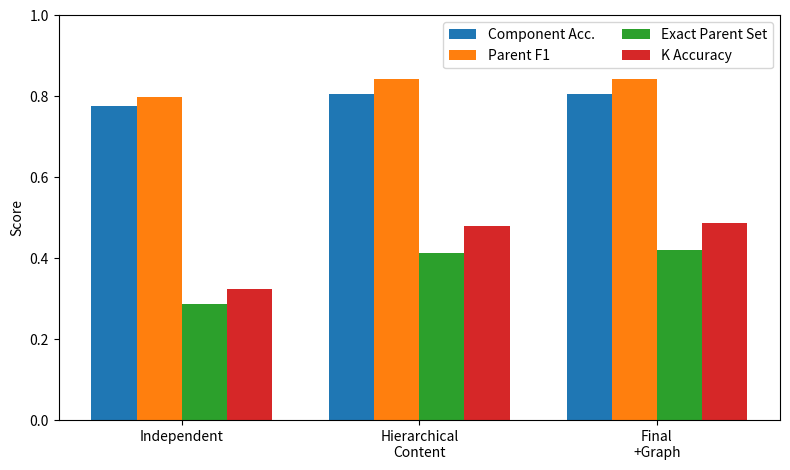
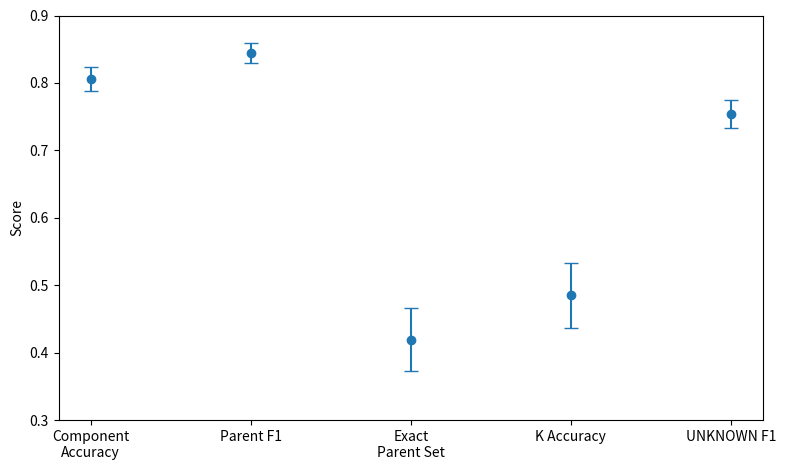
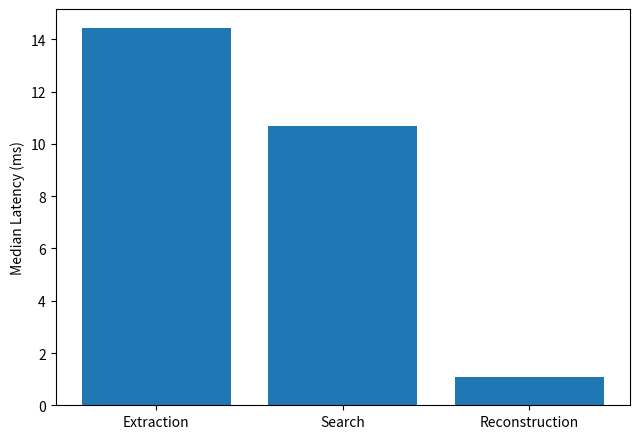
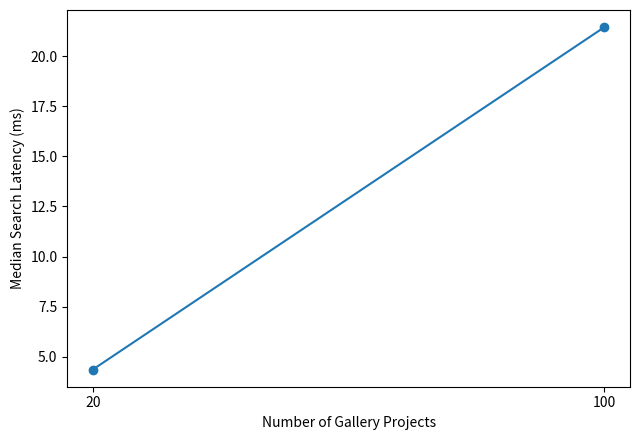

Python code for these plots, in order:
from pathlib import Path
import matplotlib.pyplot as plt
import numpy as np

ROOT = Path(r"C:\research\mod-provenance-research")
OUT = ROOT / "paper" / "figures"
OUT.mkdir(parents=True, exist_ok=True)

# ---------------------------------------------------------
# Figure 1. Main method comparison
# ---------------------------------------------------------

methods = [
    "Independent",
    "Hierarchical\nContent",
    "Final\n+Graph"
]

component = [0.775794, 0.807143, 0.805952]
parent_f1 = [0.797412, 0.843545, 0.844233]
exact = [0.286111, 0.413889, 0.419444]
kacc = [0.325000, 0.480556, 0.486111]

x = np.arange(len(methods))
w = 0.19

plt.figure(figsize=(8, 4.8))
plt.bar(x - 1.5*w, component, w, label="Component Acc.")
plt.bar(x - 0.5*w, parent_f1, w, label="Parent F1")
plt.bar(x + 0.5*w, exact, w, label="Exact Parent Set")
plt.bar(x + 1.5*w, kacc, w, label="K Accuracy")

plt.xticks(x, methods)
plt.ylabel("Score")
plt.ylim(0, 1.0)
plt.legend(ncol=2)
plt.tight_layout()

plt.savefig(
    OUT / "method_comparison.pdf",
    bbox_inches="tight"
)
plt.savefig(
    OUT / "method_comparison.png",
    dpi=300,
    bbox_inches="tight"
)
plt.close()


# ---------------------------------------------------------
# Figure 2. Bootstrap confidence intervals
# ---------------------------------------------------------

metrics = [
    "Component\nAccuracy",
    "Parent F1",
    "Exact\nParent Set",
    "K Accuracy",
    "UNKNOWN F1"
]

means = np.array([
    0.805952,
    0.844233,
    0.419444,
    0.486111,
    0.753786
])

lower = np.array([
    0.787698,
    0.829101,
    0.372222,
    0.436111,
    0.732551
])

upper = np.array([
    0.823810,
    0.859114,
    0.466667,
    0.533333,
    0.774445
])

errors = np.vstack([
    means - lower,
    upper - means
])

plt.figure(figsize=(8, 4.8))
plt.errorbar(
    np.arange(len(metrics)),
    means,
    yerr=errors,
    fmt="o",
    capsize=5
)

plt.xticks(np.arange(len(metrics)), metrics)
plt.ylabel("Score")
plt.ylim(0.3, 0.9)
plt.tight_layout()

plt.savefig(
    OUT / "bootstrap_ci.pdf",
    bbox_inches="tight"
)
plt.savefig(
    OUT / "bootstrap_ci.png",
    dpi=300,
    bbox_inches="tight"
)
plt.close()


# ---------------------------------------------------------
# Figure 3. Server latency breakdown
# ---------------------------------------------------------

stages = [
    "Extraction",
    "Search",
    "Reconstruction"
]

latency = [
    14.44,
    10.69,
    1.086
]

plt.figure(figsize=(6.5, 4.5))
plt.bar(stages, latency)
plt.ylabel("Median Latency (ms)")
plt.tight_layout()

plt.savefig(
    OUT / "server_latency.pdf",
    bbox_inches="tight"
)
plt.savefig(
    OUT / "server_latency.png",
    dpi=300,
    bbox_inches="tight"
)
plt.close()


# ---------------------------------------------------------
# Figure 4. Gallery scalability
# ---------------------------------------------------------

gallery_projects = [20, 100]
search_latency = [4.35, 21.46]

plt.figure(figsize=(6.5, 4.5))
plt.plot(
    gallery_projects,
    search_latency,
    marker="o"
)

plt.xlabel("Number of Gallery Projects")
plt.ylabel("Median Search Latency (ms)")
plt.xticks(gallery_projects)
plt.tight_layout()

plt.savefig(
    OUT / "gallery_scalability.pdf",
    bbox_inches="tight"
)
plt.savefig(
    OUT / "gallery_scalability.png",
    dpi=300,
    bbox_inches="tight"
)
plt.close()

print("DONE")
print(OUT)
